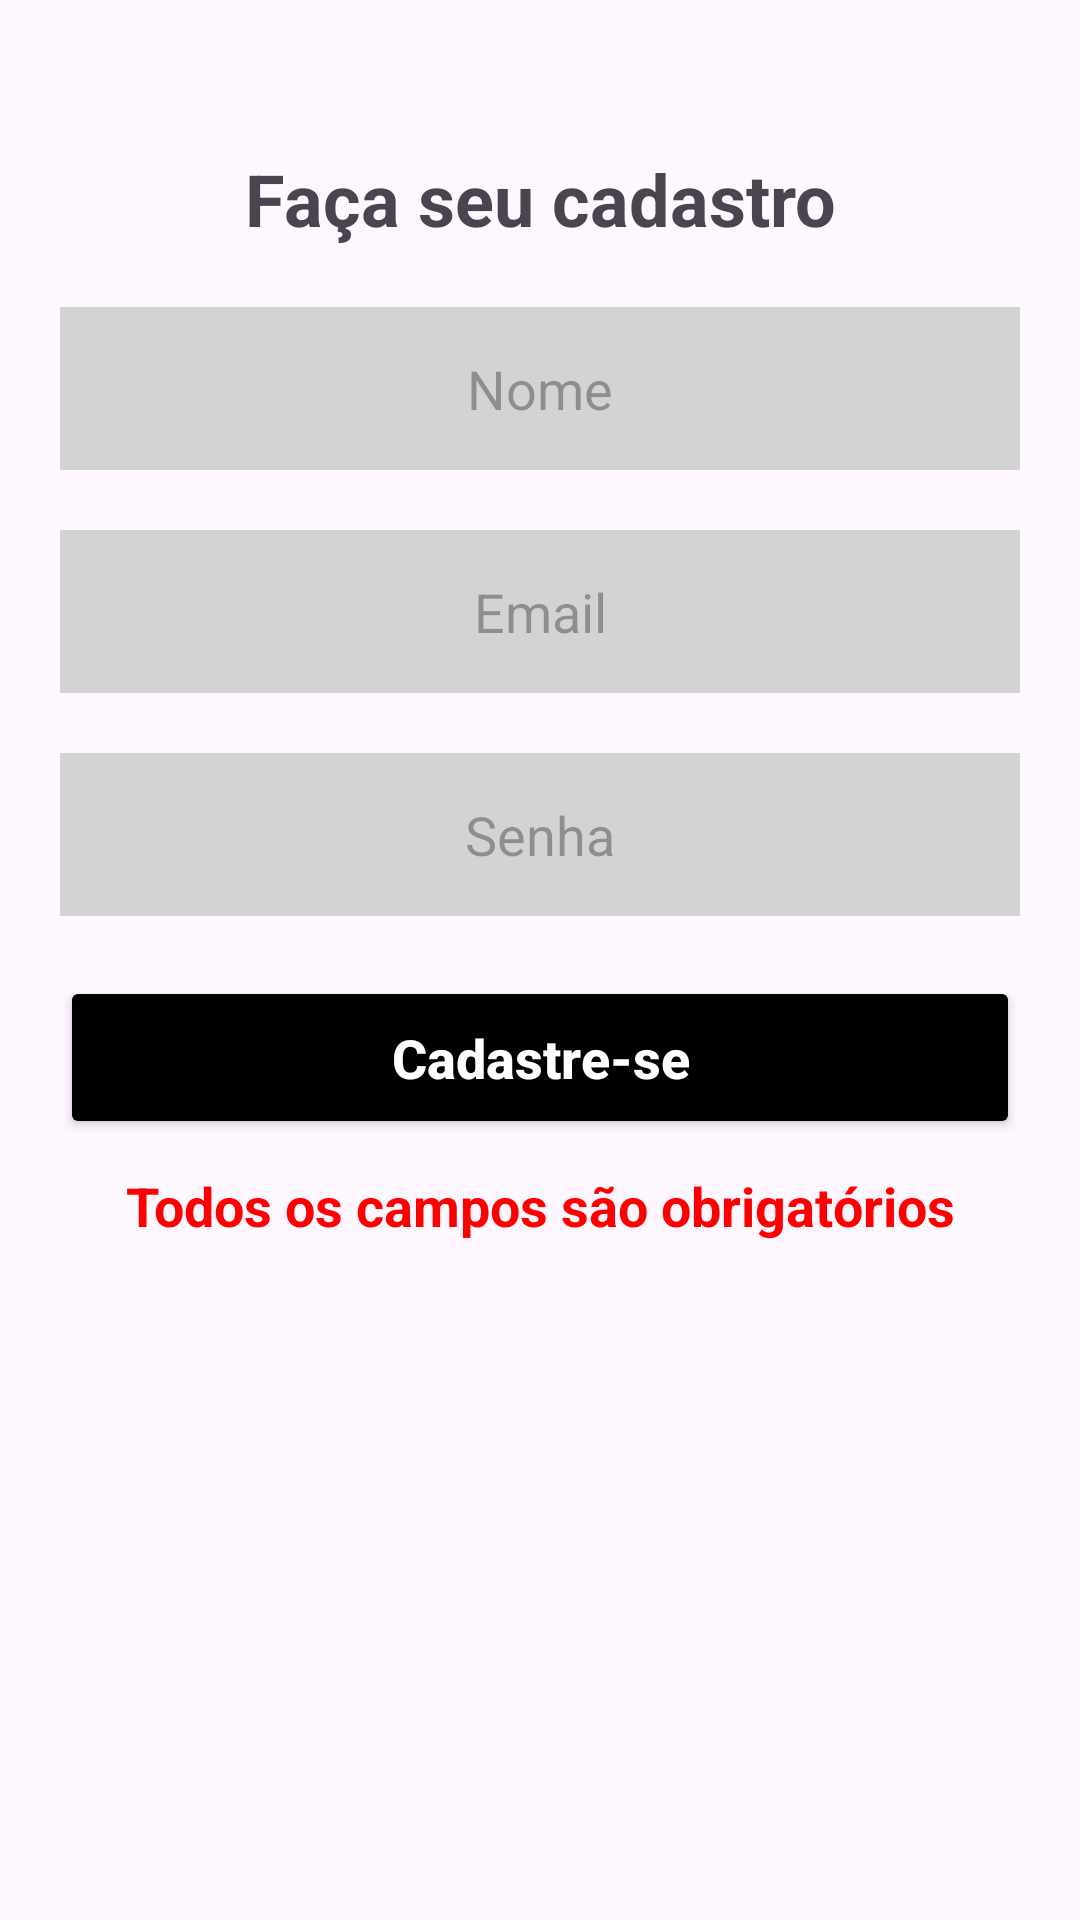

This screen was rendered from an Android layout file. Write that file and the resources it references.
<!-- AndroidManifest.xml: application theme Theme.TunesBank -->
<!-- res/layout/activity_form_cadastro.xml -->
<?xml version="1.0" encoding="utf-8"?>
<androidx.core.widget.NestedScrollView
    android:layout_width="match_parent"
    android:layout_height="match_parent"
    android:fillViewport="true"
    xmlns:android="http://schemas.android.com/apk/res/android" >

<androidx.constraintlayout.widget.ConstraintLayout
    xmlns:app="http://schemas.android.com/apk/res-auto"
    xmlns:tools="http://schemas.android.com/tools"
    android:id="@+id/main"
    android:layout_width="match_parent"
    android:layout_height="match_parent"
    tools:context=".activities.FormCadastro.FormCadastro">

    <TextView
        android:id="@+id/txt_faca_cadastro"
        android:layout_width="match_parent"
        android:layout_height="wrap_content"
        android:text="Faça seu cadastro"
        android:textSize="24sp"
        android:textStyle="bold"
        android:layout_marginTop="50dp"
        app:layout_constraintStart_toStartOf="parent"
        app:layout_constraintEnd_toEndOf="parent"
        app:layout_constraintTop_toTopOf="parent"
        android:gravity="center"
        />


    <EditText
        android:id="@+id/edt_nome"
        android:layout_width="match_parent"
        android:layout_height="wrap_content"
        android:padding="15dp"
        android:hint="Nome"
        android:inputType="text"
        android:maxLength="50"
        android:textSize="18sp"
        android:background="@color/light_gray"
        android:gravity="center"
        android:maxLines="1"
        android:layout_marginStart="20dp"
        android:layout_marginEnd="20dp"
        android:layout_marginTop="20dp"
        app:layout_constraintStart_toStartOf="parent"
        app:layout_constraintEnd_toEndOf="parent"
        app:layout_constraintTop_toBottomOf="@+id/txt_faca_cadastro"

        />

    <EditText
        android:id="@+id/edt_email"
        android:layout_width="match_parent"
        android:layout_height="wrap_content"
        android:padding="15dp"
        android:hint="Email"
        android:inputType="textEmailAddress"
        android:maxLength="50"
        android:textSize="18sp"
        android:background="@color/light_gray"
        android:gravity="center"
        android:maxLines="1"
        android:layout_marginStart="20dp"
        android:layout_marginEnd="20dp"
        android:layout_marginTop="20dp"
        app:layout_constraintStart_toStartOf="parent"
        app:layout_constraintEnd_toEndOf="parent"
        app:layout_constraintTop_toBottomOf="@+id/edt_nome"

        />

    <EditText
        android:id="@+id/edt_senha"
        android:layout_width="match_parent"
        android:layout_height="wrap_content"
        android:padding="15dp"
        android:hint="Senha"
        android:inputType="textPassword"
        android:maxLength="50"
        android:textSize="18sp"
        android:background="@color/light_gray"
        android:gravity="center"
        android:maxLines="1"
        android:layout_marginStart="20dp"
        android:layout_marginEnd="20dp"
        android:layout_marginTop="20dp"
        app:layout_constraintStart_toStartOf="parent"
        app:layout_constraintEnd_toEndOf="parent"
        app:layout_constraintTop_toBottomOf="@+id/edt_email"

        />

    <Button
        android:id="@+id/btn_cadastrar"
        android:layout_width="match_parent"
        android:layout_height="wrap_content"
        app:layout_constraintTop_toBottomOf="@+id/edt_senha"
        app:layout_constraintStart_toStartOf="parent"
        app:layout_constraintEnd_toEndOf="parent"
        android:text="Cadastre-se"
        android:textSize="18sp"
        android:textColor="@color/white"
        android:backgroundTint="@color/black"
        android:padding="15dp"
        android:gravity="center"
        android:textStyle="bold"
        android:textAllCaps="false"
        android:layout_marginStart="20dp"
        android:layout_marginEnd="20dp"
        android:layout_marginTop="20dp"
        />

    <TextView
        android:id="@+id/txt_erro"
        android:layout_width="wrap_content"
        android:layout_height="wrap_content"
        android:text="Todos os campos são obrigatórios"
        app:layout_constraintTop_toBottomOf="@+id/btn_cadastrar"
        app:layout_constraintStart_toStartOf="parent"
        app:layout_constraintEnd_toEndOf="parent"
        android:layout_marginTop="10dp"
        android:textSize="18sp"
        android:textStyle="bold"
        android:textColor="@color/red"
        />

</androidx.constraintlayout.widget.ConstraintLayout>
</androidx.core.widget.NestedScrollView>
<!-- resources referenced by this layout -->
<resources>
  <color name="black">#FF000000</color>
  <color name="light_gray">#FFD3D3D3</color>
  <color name="red">#FFFF0000</color>
  <color name="white">#FFFFFFFF</color>
  <style name="Theme.TunesBank" parent="Base.Theme.TunesBank" />
  <style name="Base.Theme.TunesBank" parent="Theme.Material3.DayNight.NoActionBar">
          
          
      </style>
</resources>
